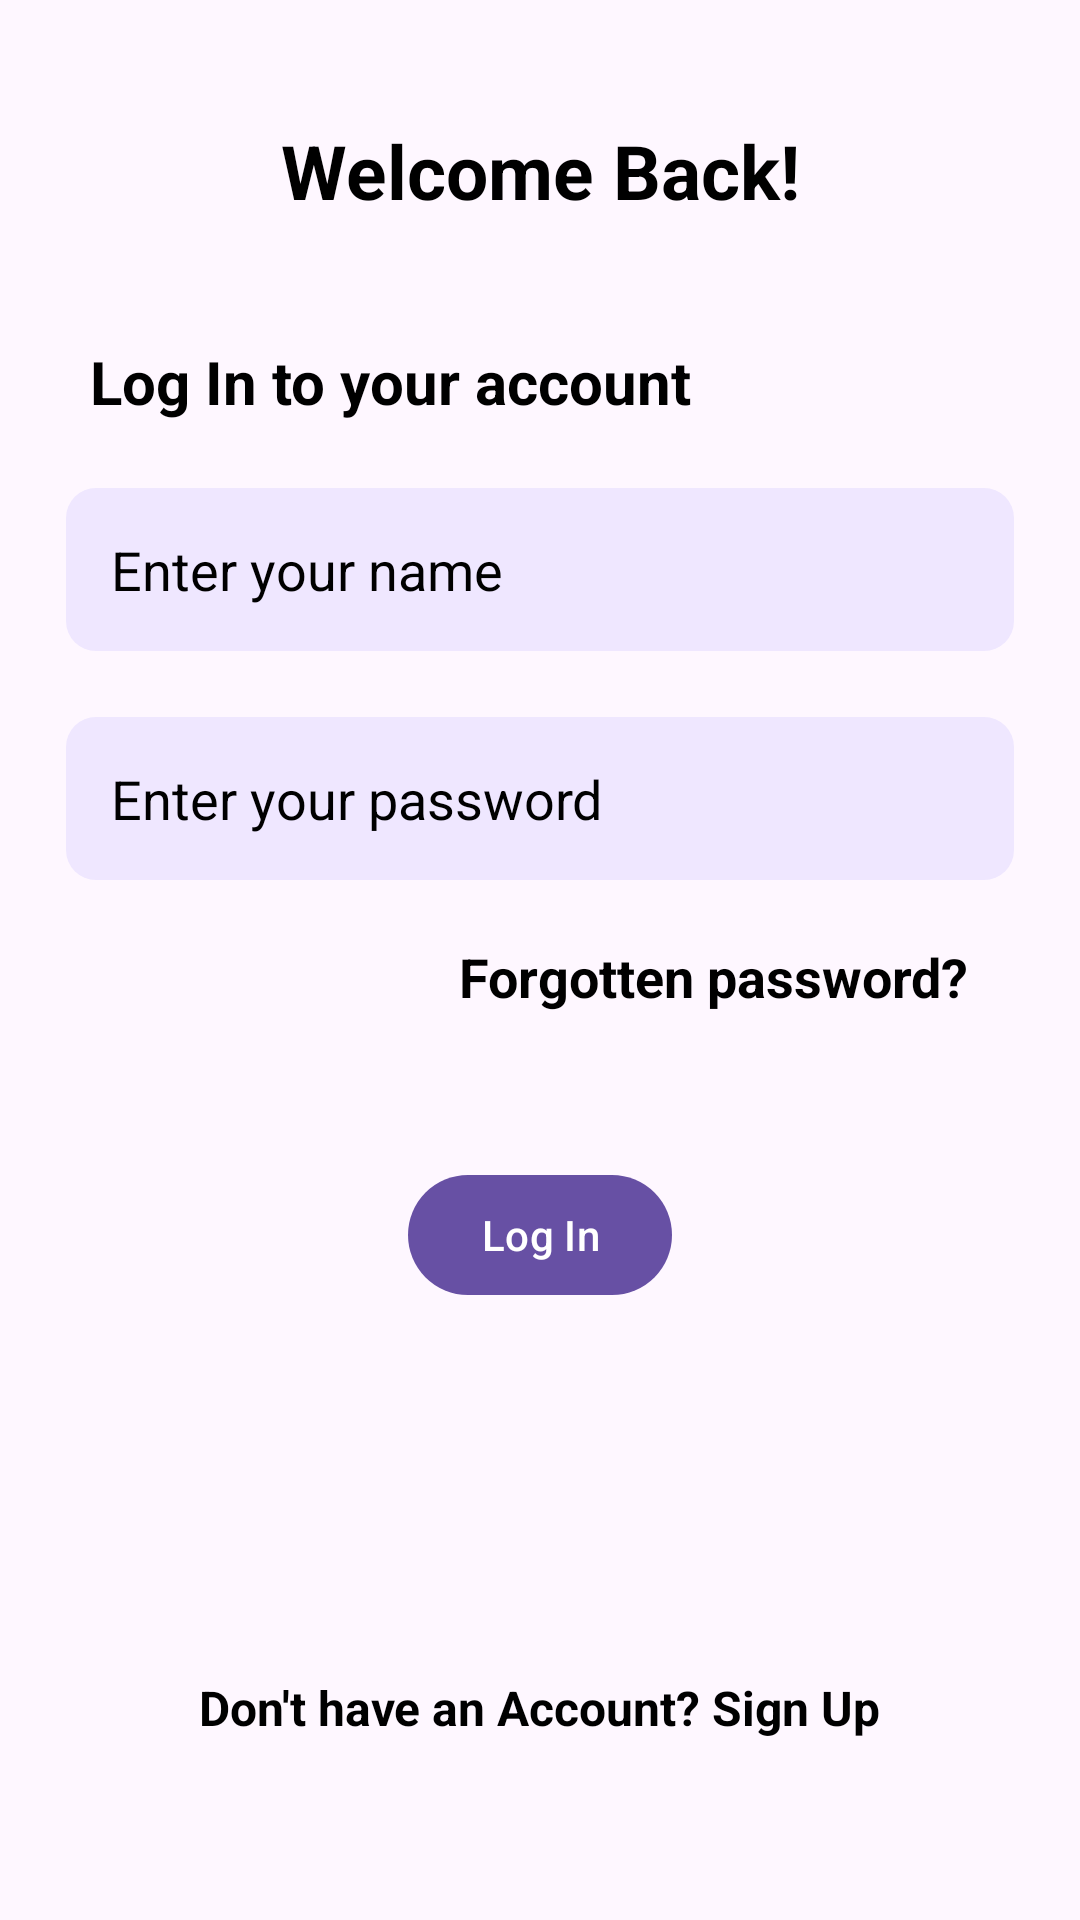

Here is an Android app screen rendered from its layout file. Give the layout XML and the strings, colors and styles it references.
<!-- AndroidManifest.xml: application theme Theme.LoginPageTask -->
<!-- res/layout/activity_login.xml -->
<?xml version="1.0" encoding="utf-8"?>
<androidx.constraintlayout.widget.ConstraintLayout xmlns:android="http://schemas.android.com/apk/res/android"
    xmlns:app="http://schemas.android.com/apk/res-auto"
    xmlns:tools="http://schemas.android.com/tools"
    android:layout_width="match_parent"
    android:layout_height="match_parent"
    tools:context=".LoginActivity">

    <TextView
        android:id="@+id/welcomeTextView"
        android:layout_width="wrap_content"
        android:layout_height="wrap_content"
        android:layout_marginTop="40dp"
        android:text="@string/welcome_back"
        android:textColor="@color/black"
        android:textSize="25sp"
        android:textStyle="bold"
        app:layout_constraintEnd_toEndOf="parent"
        app:layout_constraintStart_toStartOf="parent"
        app:layout_constraintTop_toTopOf="parent" />

    <TextView
        android:id="@+id/loginTextView"
        android:layout_width="wrap_content"
        android:layout_height="wrap_content"
        android:layout_marginStart="30dp"
        android:layout_marginTop="40dp"
        android:text="@string/log_in_to_your_account"
        android:textColor="@color/black"
        android:textSize="20sp"
        android:textStyle="bold"
        app:layout_constraintStart_toStartOf="parent"
        app:layout_constraintTop_toBottomOf="@+id/welcomeTextView" />

    <EditText
        android:id="@+id/nameEditText"
        android:layout_width="match_parent"
        android:layout_height="wrap_content"
        android:layout_margin="22dp"
        android:background="@drawable/edit_text_bcg"
        android:hint="@string/enter_your_name"
        android:inputType="textPersonName"
        android:padding="15dp"
        android:textColorHint="@color/black"
        app:layout_constraintEnd_toEndOf="parent"
        app:layout_constraintStart_toStartOf="parent"
        app:layout_constraintTop_toBottomOf="@+id/loginTextView"
        tools:ignore="Autofill,TextContrastCheck" />

    <EditText
        android:id="@+id/passwordEditText"
        android:layout_width="match_parent"
        android:layout_height="wrap_content"
        android:layout_margin="22dp"
        android:background="@drawable/edit_text_bcg"
        android:hint="@string/enter_your_password"
        android:inputType="textPassword"
        android:padding="15dp"
        android:textColorHint="@color/black"
        app:layout_constraintEnd_toEndOf="parent"
        app:layout_constraintStart_toStartOf="parent"
        app:layout_constraintTop_toBottomOf="@+id/nameEditText"
        tools:ignore="Autofill,TextContrastCheck" />

    <TextView
        android:id="@+id/forgottenPassword"
        android:layout_width="wrap_content"
        android:layout_height="wrap_content"
        android:layout_marginTop="20dp"
        android:layout_marginEnd="15dp"
        android:text="@string/forgotten_password"
        android:textColor="@color/black"
        android:textSize="18sp"
        android:textStyle="bold"
        app:layout_constraintEnd_toEndOf="@+id/passwordEditText"
        app:layout_constraintTop_toBottomOf="@+id/passwordEditText" />

    <com.google.android.material.button.MaterialButton
        android:id="@+id/loginButton"
        android:layout_width="wrap_content"
        android:layout_height="wrap_content"
        android:layout_marginTop="50dp"
        android:text="@string/log_in"
        app:layout_constraintEnd_toEndOf="parent"
        app:layout_constraintStart_toStartOf="parent"
        app:layout_constraintTop_toBottomOf="@+id/forgottenPassword" />

    <TextView
        android:id="@+id/signUpTextView"
        android:layout_width="wrap_content"
        android:layout_height="wrap_content"
        android:layout_marginBottom="50dp"
        android:padding="10dp"
        android:text="@string/don_t_have_an_account_sign_up"
        android:textColor="@color/black"
        android:textSize="16sp"
        android:textStyle="bold"
        app:layout_constraintBottom_toBottomOf="parent"
        app:layout_constraintEnd_toEndOf="parent"
        app:layout_constraintStart_toStartOf="parent" />
</androidx.constraintlayout.widget.ConstraintLayout>
<!-- resources referenced by this layout -->
<resources>
  <color name="black">#FF000000</color>
  <!-- drawable edit_text_bcg (drawable) -->
  <?xml version="1.0" encoding="utf-8"?>
  <shape xmlns:android="http://schemas.android.com/apk/res/android">
      <solid android:color="@color/green_bcg" />
      <corners android:radius="10dp" />
  </shape>
  <string name="don_t_have_an_account_sign_up">Don\'t have an Account? Sign Up</string>
  <string name="enter_your_name">Enter your name</string>
  <string name="enter_your_password">Enter your password</string>
  <string name="forgotten_password">Forgotten password?</string>
  <string name="log_in">Log In</string>
  <string name="log_in_to_your_account">Log In to your account</string>
  <string name="welcome_back">Welcome Back!</string>
  <style name="Theme.LoginPageTask" parent="Base.Theme.LoginPageTask" />
  <color name="green_bcg">#EFE7FF</color>
  <style name="Base.Theme.LoginPageTask" parent="Theme.Material3.DayNight.NoActionBar">
          
          
      </style>
</resources>
